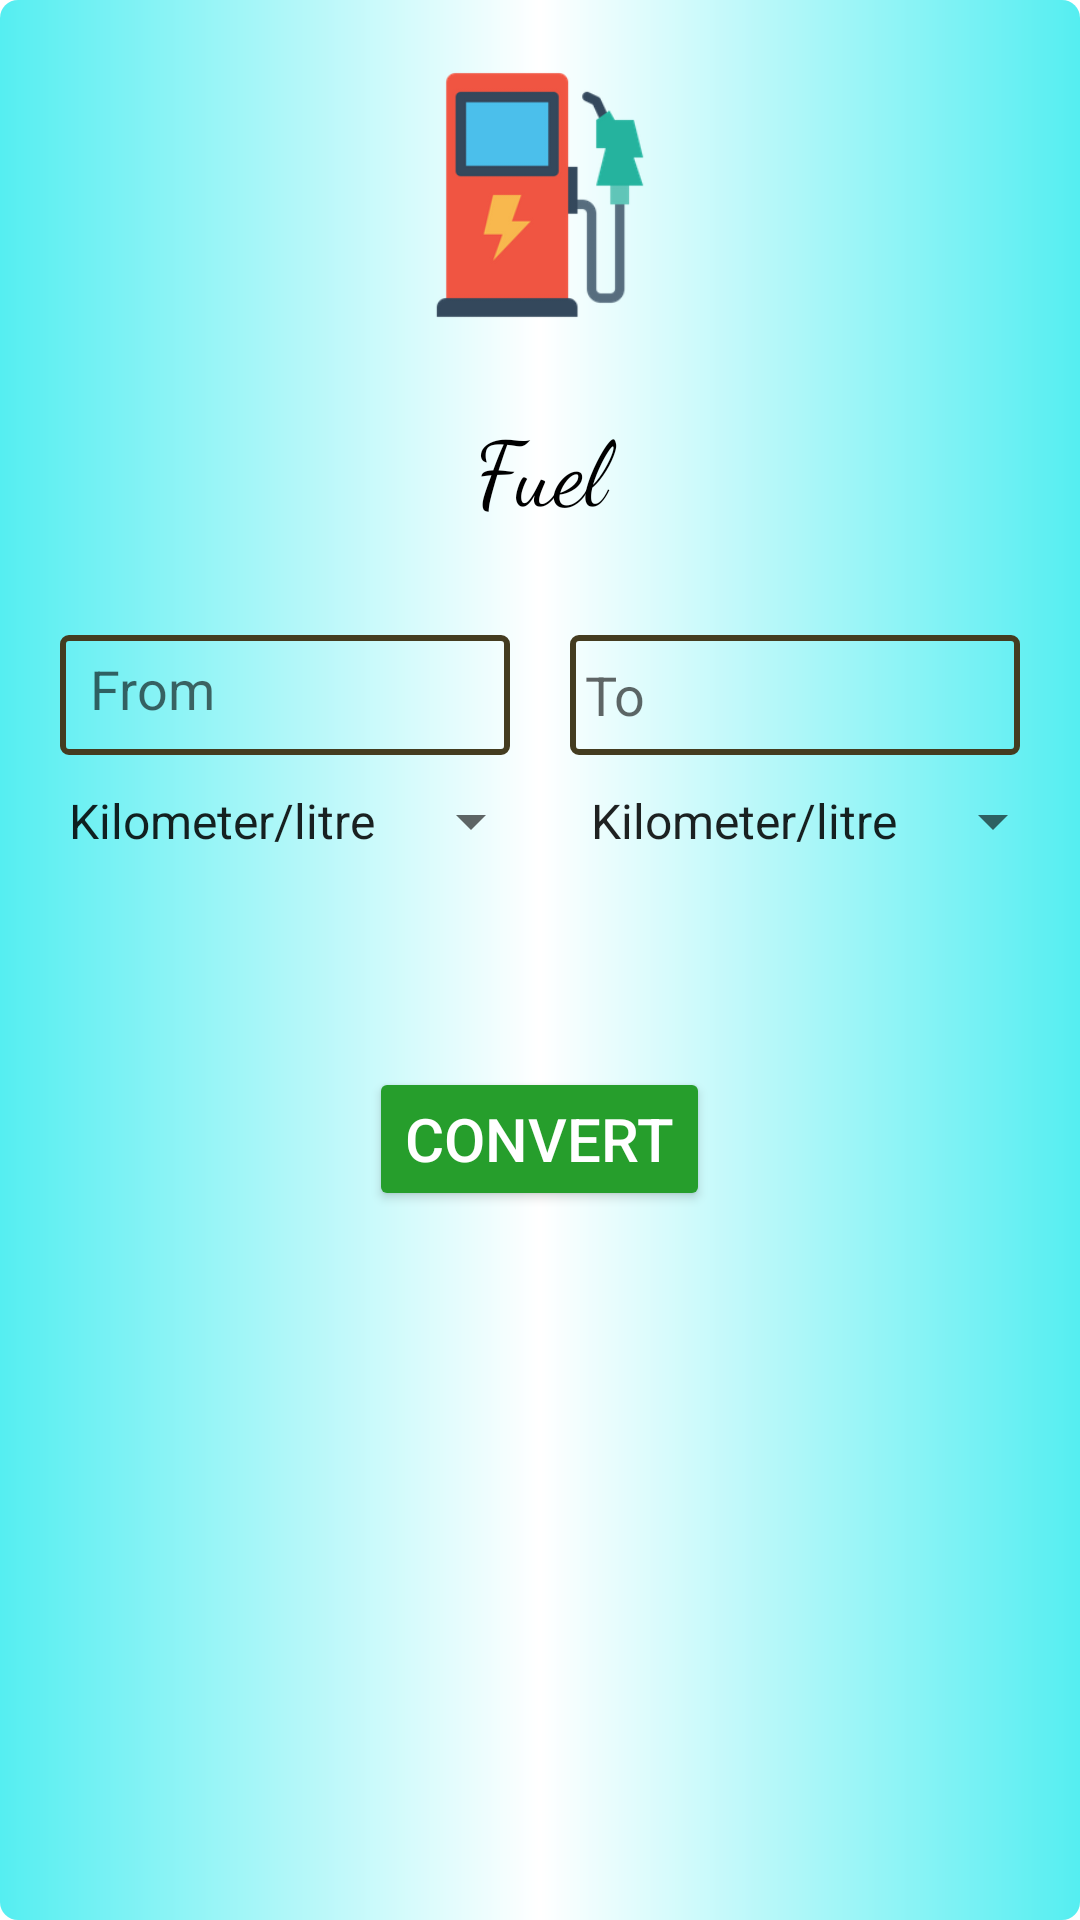

Produce the Android XML layout that renders to this screen, including the resource entries it uses.
<!-- AndroidManifest.xml: application theme Theme.Unit_Converter_App -->
<!-- res/layout/fuel.xml -->
<?xml version="1.0" encoding="utf-8"?>
<RelativeLayout xmlns:android="http://schemas.android.com/apk/res/android"
    android:layout_width="match_parent"
    android:layout_height="match_parent"
    android:background="@drawable/gradient"
    xmlns:app="http://schemas.android.com/apk/res-auto">

    <ImageView
        android:layout_width="100dp"
        android:layout_height="100dp"
        android:src="@drawable/fuel"
        android:id="@+id/image"
        android:layout_centerHorizontal="true"
        android:layout_marginTop="15dp"/>

    <TextView
        android:layout_width="match_parent"
        android:layout_height="wrap_content"
        android:text="Fuel"
        android:textColor="@color/black"
        android:textSize="30dp"
        android:gravity="center_horizontal"
        android:layout_marginTop="20dp"
        android:fontFamily="cursive"
        android:id="@+id/text"
        android:layout_below="@id/image"/>

    <EditText
        android:id="@+id/from"
        android:layout_width="150dp"
        android:layout_height="40dp"
        android:layout_below="@id/text"
        android:layout_marginLeft="20dp"
        android:inputType="phone"
        android:padding="10dp"
        android:layout_marginTop="35dp"
        android:background="@drawable/edit"
        android:hint="From" />

    <EditText
        android:id="@+id/to"
        android:layout_width="150dp"
        android:layout_height="40dp"
        android:layout_below="@id/text"
        android:layout_marginLeft="20dp"
        android:layout_marginTop="35dp"
        android:layout_toRightOf="@id/from"
        android:background="@drawable/edit"
        android:hint="To"
        android:enabled="false"
        android:textColor="@color/black"
        android:paddingLeft="5dp"/>

    <Spinner
        android:id="@+id/spinner"
        android:layout_width="wrap_content"
        android:layout_height="wrap_content"
        android:layout_marginBottom="338dp"
        android:layout_below="@id/from"
        android:entries="@array/fuel"
        android:spinnerMode="dropdown"
        app:layout_constraintBottom_toBottomOf="parent"
        app:layout_constraintEnd_toEndOf="parent"
        app:layout_constraintStart_toStartOf="parent"
        android:layout_marginStart="15dp"
        android:autofillHints="card"
        android:layout_marginTop="10dp" />

    <Spinner
        android:id="@+id/spinner1"
        android:entries="@array/fuel"
        android:layout_width="wrap_content"
        android:layout_height="wrap_content"
        android:layout_below="@id/from"
        android:layout_alignParentRight="true"
        android:layout_marginTop="10dp"
        android:layout_marginRight="5dp"
        android:autofillHints="temp"
        android:spinnerMode="dropdown"/>

    <Button
        android:id="@+id/convert"
        android:layout_width="wrap_content"
        android:layout_height="wrap_content"
        android:layout_below="@id/from"
        android:layout_marginTop="104dp"
        android:backgroundTint="#269E2C"
        android:text="Convert"
        android:textColor="@color/white"
        android:textSize="20dp"
        android:layout_centerHorizontal="true"/>

</RelativeLayout>
<!-- resources referenced by this layout -->
<resources>
  <string-array name="fuel">
          <item>Kilometer/litre</item>
          <item>Miles/gallon</item>
          <item>Litre/100km</item>&gt;
      </string-array>
  <!-- drawable edit (drawable) -->
  <?xml version="1.0" encoding="utf-8"?>
  <shape
      xmlns:android="http://schemas.android.com/apk/res/android">
      <stroke
          android:color="#443C20"
          android:width="2dp" />
      <corners
          android:radius="2dp"/>
  
  </shape>
  <!-- drawable fuel: png bitmap (drawable, 5670 bytes) -->
  <!-- drawable gradient (drawable) -->
  <?xml version="1.0" encoding="utf-8"?>
  <shape xmlns:android="http://schemas.android.com/apk/res/android">
      <gradient
          android:centerColor="@color/white"
          android:startColor="#55EEF1"
          android:endColor="#55EEF1" />
  
      <corners
          android:radius="6dp" />
  
  </shape>
  <style name="Theme.Unit_Converter_App" parent="Theme.MaterialComponents.DayNight.NoActionBar">
          
          <item name="colorPrimary">@color/purple_500</item>
          <item name="colorPrimaryVariant">@color/purple_700</item>
          <item name="colorOnPrimary">@color/white</item>
          
          <item name="colorSecondary">@color/teal_200</item>
          <item name="colorSecondaryVariant">@color/teal_700</item>
          <item name="colorOnSecondary">@color/black</item>
          
          <item name="android:statusBarColor" tools:targetApi="l">?attr/colorPrimaryVariant</item>
          
      </style>
  <!-- not gathered from this repository: default colours our renderer supplied (Android Studio template values) -->
  <color name="purple_500">#FF6200EE</color>
  <color name="purple_700">#FF3700B3</color>
  <color name="teal_200">#FF03DAC5</color>
  <color name="teal_700">#FF018786</color>
  <color name="black">#FF000000</color>
  <color name="white">#FFFFFFFF</color>
</resources>
